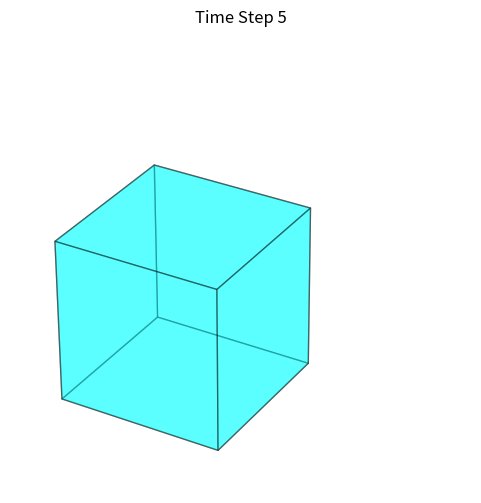

This chart was generated by the following Python code:
import matplotlib.pyplot as plt
import numpy as np
import os
from mpl_toolkits.mplot3d.art3d import Poly3DCollection
from matplotlib.animation import FuncAnimation, PillowWriter

# Output settings
output_dir = "timespace_sim"
os.makedirs(output_dir, exist_ok=True)
gif_path = os.path.join(output_dir, "emergent_space.gif")

# Define cube vertices and faces
cube_vertices = np.array([
    [0, 0, 0], [1, 0, 0],
    [1, 1, 0], [0, 1, 0],
    [0, 0, 1], [1, 0, 1],
    [1, 1, 1], [0, 1, 1]
])

cube_faces = [
    [0, 1, 2, 3], [4, 5, 6, 7],
    [0, 1, 5, 4], [2, 3, 7, 6],
    [1, 2, 6, 5], [3, 0, 4, 7]
]

# Function to draw a cube
def draw_cube(ax, vertices, faces, alpha=0.4, color='cyan'):
    for face in faces:
        square = [vertices[i] for i in face]
        poly3d = Poly3DCollection([square], alpha=alpha, facecolors=color, edgecolor='k')
        ax.add_collection3d(poly3d)

# Animation frame update function
def update(frame):
    ax.clear()
    ax.set_title(f"Time Step {frame}", fontsize=12)
    ax.set_xlim(0, 1.5)
    ax.set_ylim(0, 1.5)
    ax.set_zlim(0, 1.5)
    ax.set_box_aspect([1, 1, 1])
    ax.axis('off')

    if frame == 0:
        pass  # Void
    elif frame == 1:
        ax.scatter([0.5], [0.5], [0.5], color='black')  # Point
    elif frame == 2:
        ax.plot([0.5, 1], [0.5, 0.5], [0.5, 0.5], color='black')  # Line
    elif frame == 3:
        ax.plot_trisurf(
            [0.5, 1, 1],
            [0.5, 0.5, 1],
            [0.5, 0.5, 0.5],
            color='gray', alpha=0.6
        )  # Triangle
    elif frame == 4:
        tetra = [[0.5, 0.5, 0.5], [1, 0.5, 0.5], [1, 1, 0.5], [0.75, 0.75, 1]]
        tetra_faces = [
            [tetra[0], tetra[1], tetra[2]],
            [tetra[0], tetra[1], tetra[3]],
            [tetra[1], tetra[2], tetra[3]],
            [tetra[2], tetra[0], tetra[3]]
        ]
        for face in tetra_faces:
            poly3d = Poly3DCollection([face], alpha=0.6, facecolors='lightblue', edgecolor='k')
            ax.add_collection3d(poly3d)
    else:
        draw_cube(ax, cube_vertices, cube_faces)

# Build the animation
fig = plt.figure(figsize=(6, 6))
ax = fig.add_subplot(111, projection='3d')
anim = FuncAnimation(fig, update, frames=6, interval=1000)

# Save to GIF
anim.save(gif_path, writer=PillowWriter(fps=1))
print(f"GIF saved to: {gif_path}")
